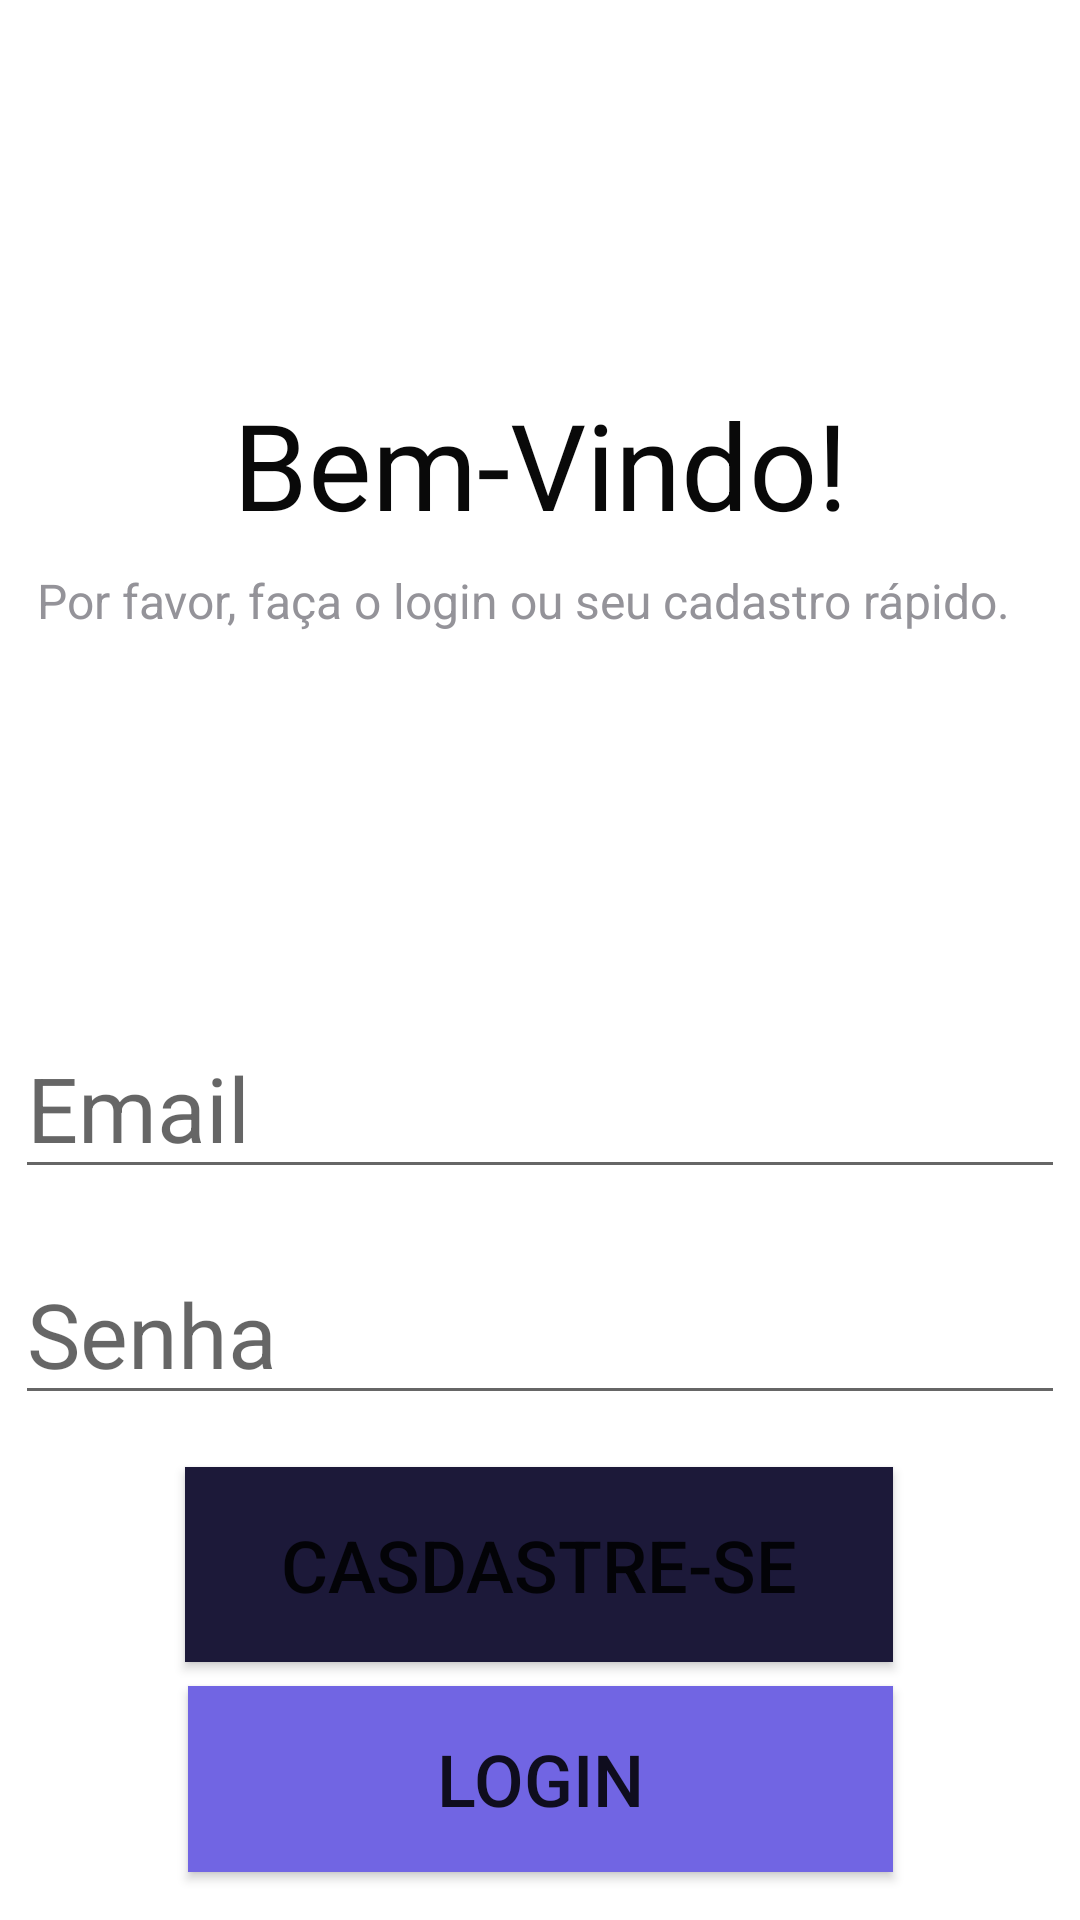

This screen was rendered from an Android layout file. Write that file and the resources it references.
<!-- AndroidManifest.xml: application theme Theme.FinderApp -->
<!-- res/layout/activity_login.xml -->
<?xml version="1.0" encoding="utf-8"?>
<androidx.constraintlayout.widget.ConstraintLayout xmlns:android="http://schemas.android.com/apk/res/android"
    xmlns:app="http://schemas.android.com/apk/res-auto"
    xmlns:tools="http://schemas.android.com/tools"
    android:layout_width="match_parent"
    android:layout_height="match_parent"
    android:background="@color/white"
    tools:context=".Login">

    <TextView
        android:id="@+id/titulo2"
        android:layout_width="wrap_content"
        android:layout_height="wrap_content"
        android:layout_marginTop="128dp"
        android:layout_marginBottom="8dp"
        android:text="Bem-Vindo!"
        android:textColor="#090909"
        android:textSize="40sp"
        app:layout_constraintBottom_toTopOf="@+id/titulo"
        app:layout_constraintEnd_toEndOf="parent"
        app:layout_constraintStart_toStartOf="parent"
        app:layout_constraintTop_toTopOf="parent"
        app:layout_constraintVertical_bias="0.45" />

    <TextView
        android:id="@+id/titulo"
        android:layout_width="wrap_content"
        android:layout_height="wrap_content"
        android:layout_marginTop="8dp"
        android:text="Por favor, faça o login ou seu cadastro rápido."
        android:textColor="#949399"
        android:textSize="16sp"
        app:layout_constraintEnd_toEndOf="@+id/titulo2"
        app:layout_constraintHorizontal_bias="0.55"
        app:layout_constraintStart_toStartOf="@+id/titulo2"
        app:layout_constraintTop_toBottomOf="@+id/titulo2" />

    <EditText
        android:id="@+id/Senha"
        android:layout_width="wrap_content"
        android:layout_height="wrap_content"
        android:layout_marginTop="18dp"
        android:ems="10"
        android:hint="Senha"
        android:inputType="textPassword"
        android:textSize="30sp"
        app:layout_constraintEnd_toEndOf="@+id/Email"
        app:layout_constraintHorizontal_bias="1.0"
        app:layout_constraintStart_toStartOf="@+id/Email"
        app:layout_constraintTop_toBottomOf="@+id/Email" />

    <EditText
        android:id="@+id/Email"
        android:layout_width="wrap_content"
        android:layout_height="wrap_content"
        android:layout_marginTop="128dp"
        android:ems="10"
        android:hint="Email"
        android:inputType="textEmailAddress"
        android:textSize="30sp"
        app:layout_constraintBottom_toTopOf="@+id/Senha"
        app:layout_constraintEnd_toEndOf="parent"
        app:layout_constraintHorizontal_bias="0.491"
        app:layout_constraintStart_toStartOf="parent"
        app:layout_constraintTop_toBottomOf="@+id/titulo"
        app:layout_constraintVertical_bias="0.83" />

    <Button
        android:id="@+id/loginButton"
        android:layout_width="235dp"
        android:layout_height="62dp"
        android:layout_marginBottom="16dp"
        android:text="Login"
        android:textSize="24sp"
        android:background="#7165E3"
        app:layout_constraintBottom_toBottomOf="parent"
        app:layout_constraintEnd_toEndOf="@+id/CadasterButton"
        app:layout_constraintHorizontal_bias="1.0"
        app:layout_constraintStart_toStartOf="@+id/CadasterButton" />

    <Button
        android:id="@+id/CadasterButton"
        android:layout_width="236dp"
        android:layout_height="65dp"
        android:layout_marginTop="68dp"
        android:layout_marginBottom="8dp"
        android:text="Casdastre-se"
        android:textSize="24sp"
        android:background="#1C1939"
        app:layout_constraintBottom_toTopOf="@+id/loginButton"
        app:layout_constraintEnd_toEndOf="parent"
        app:layout_constraintHorizontal_bias="0.497"
        app:layout_constraintStart_toStartOf="parent"
        app:layout_constraintTop_toBottomOf="@+id/Senha"
        app:layout_constraintVertical_bias="1.0" />
</androidx.constraintlayout.widget.ConstraintLayout>
<!-- resources referenced by this layout -->
<resources>
  <style name="Theme.FinderApp" parent="Theme.MaterialComponents.DayNight.DarkActionBar">
          
          <item name="colorPrimary">@color/purple_500</item>
          <item name="colorPrimaryVariant">@color/purple_700</item>
          <item name="colorOnPrimary">@color/white</item>
          
          <item name="colorSecondary">@color/teal_200</item>
          <item name="colorSecondaryVariant">@color/teal_700</item>
          <item name="colorOnSecondary">@color/black</item>
          
          <item name="android:statusBarColor" tools:targetApi="l">?attr/colorPrimaryVariant</item>
          
      </style>
  <!-- not gathered from this repository: default colours our renderer supplied (Android Studio template values) -->
  <color name="purple_500">#FF6200EE</color>
  <color name="purple_700">#FF3700B3</color>
  <color name="teal_200">#FF03DAC5</color>
  <color name="teal_700">#FF018786</color>
  <color name="black">#FF000000</color>
  <color name="white">#FFFFFFFF</color>
</resources>
